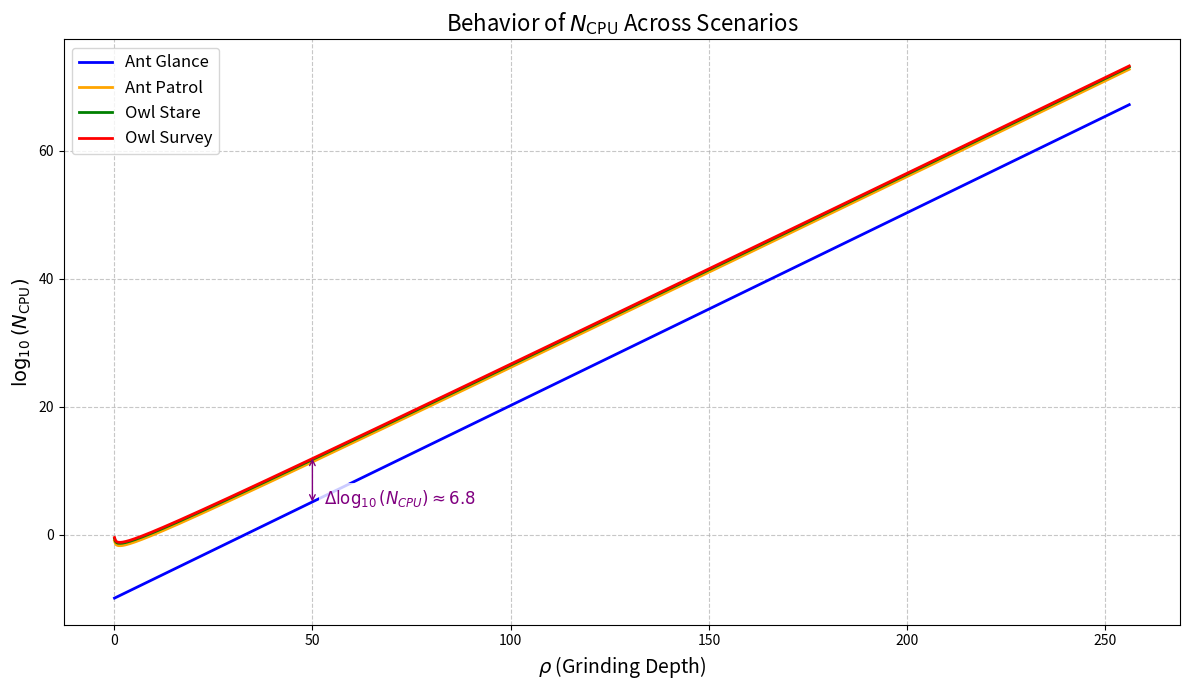

Source code (Python):
import numpy as np
import matplotlib.pyplot as plt

# Define the range for rho (Grinding Depth), starting at 0.1 to avoid division by zero
rho = np.linspace(0.1, 256, 1000)  # 1000 points for smooth curve

# Define N_CPU functions for each scenario based on the updated formulas
def ant_glance(rho):
    return 5e-10 * 2**(rho - 2) 

def ant_patrol(rho):
    return 5e-10 * 2**(rho - 2) + 2.16e-2 * 2**(rho - 1) / rho

def owl_stare(rho):
    return 5e-10 * 2**(rho - 2) + 5e-2 * 2**(rho - 1) / rho

def owl_survey(rho):
    return 5e-10 * 2**(rho - 2) + 7.16e-2 * 2**(rho - 1) / rho

# Calculate log10(N_CPU) for each scenario
log_ant_glance = np.log10(ant_glance(rho))
log_ant_patrol = np.log10(ant_patrol(rho))
log_owl_stare = np.log10(owl_stare(rho))
log_owl_survey = np.log10(owl_survey(rho))

# Create the plot with improved aesthetics
plt.figure(figsize=(12, 7))
plt.plot(rho, log_ant_glance, label='Ant Glance', color='blue', linewidth=2)
plt.plot(rho, log_ant_patrol, label='Ant Patrol', color='orange', linewidth=2)
plt.plot(rho, log_owl_stare, label='Owl Stare', color='green', linewidth=2)
plt.plot(rho, log_owl_survey, label='Owl Survey', color='red', linewidth=2)

# Add labels and title with larger font
plt.xlabel('$\\rho$ (Grinding Depth)', fontsize=14)
plt.ylabel('$\\log_{10}(N_{\\text{CPU}})$', fontsize=14)
plt.title('Behavior of $N_{\\text{CPU}}$ Across Scenarios', fontsize=16)
plt.grid(True, linestyle='--', alpha=0.7)
plt.legend(fontsize=12)

# Add annotation for the delta at rho = 50 (where curves are more separated)
rho_idx = np.argmin(np.abs(rho - 50))  # Index closest to rho = 50
delta_log_ncpu = log_owl_survey[rho_idx] - log_ant_glance[rho_idx]
mid_y = log_owl_survey[rho_idx] - (delta_log_ncpu / 2) + 0.5  # Position slightly above mid-point

# Draw a thinner double-headed arrow in purple with smaller arrowheads
plt.annotate('', xy=(50, log_owl_survey[rho_idx]), xytext=(50, log_ant_glance[rho_idx]),
             arrowprops=dict(arrowstyle='<->', color='purple', lw=1, shrinkA=0, shrinkB=0))

# Add the delta label in purple, slightly offset to the right
plt.text(53, mid_y-3.5, f'$\\Delta \\log_{{10}}(N_{{CPU}}) \\approx {delta_log_ncpu:.1f}$',
         fontsize=12, color='purple', bbox=dict(facecolor='white', alpha=0.8, edgecolor='none'),
         verticalalignment='center')

# Adjust layout to prevent overlap
plt.tight_layout()

# Save the plot as an image with higher resolution
plt.savefig('grinding_depth_scenarios_with_delta_updated.png', dpi=300)
plt.show()